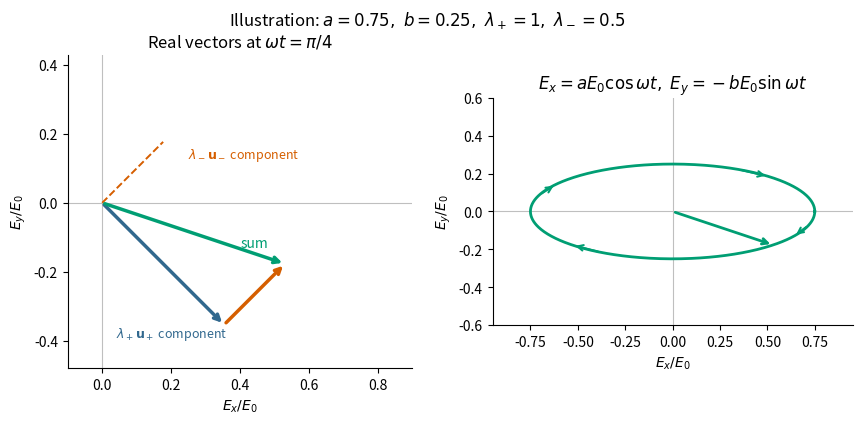

Write Python code to recreate this figure. (Note: this script raises an exception after producing the figure.)
"""Original Jones-eigenvector solution figure; Python 3.14, root dependencies.
Write the opaque PNG basename in cwd, including its mirrored _media directory.
"""
from pathlib import Path
import matplotlib
matplotlib.use('Agg')
import matplotlib.pyplot as plt
import numpy as np

a, b = .75, .25  # Illustrative amplitude coefficients, not additional exam data.
lp, lm = a+b, a-b
phi = np.pi/4
vp = lp/2*np.array([np.cos(phi),-np.sin(phi)])
vm = lm/2*np.array([np.cos(phi),np.sin(phi)])
total = vp+vm
fig, (vectors, trajectory) = plt.subplots(1,2,figsize=(8.8,4.1),dpi=130,facecolor='white')
for ax in (vectors,trajectory):
    ax.axhline(0,color='.75',lw=.8)
    ax.axvline(0,color='.75',lw=.8)
    ax.set_aspect('equal')
    ax.spines[['top','right']].set_visible(False)
    ax.set(xlabel=r'$E_x/E_0$',ylabel=r'$E_y/E_0$')
for start,end,color in [(np.zeros(2),vp,'#31688e'),(vp,total,'#d55e00'),
                         (np.zeros(2),total,'#009e73')]:
    vectors.annotate('',end,start,arrowprops=dict(arrowstyle='->',color=color,lw=2.5))
vectors.plot([0,vm[0]],[0,vm[1]],'--',color='#d55e00',lw=1.4)
vectors.text(.04,-.39,r'$\lambda_+\mathbf{u}_+$ component',fontsize=9,color='#31688e')
vectors.text(.25,.13,r'$\lambda_-\mathbf{u}_-$ component',fontsize=9,color='#d55e00')
vectors.text(.40,-.13,'sum',fontsize=10,color='#009e73')
vectors.set(xlim=(-.1,.9),ylim=(-.48,.43),title=r'Real vectors at $\omega t=\pi/4$')
t=np.linspace(0,2*np.pi,600)
trajectory.plot(a*np.cos(t),-b*np.sin(t),color='#009e73',lw=2)
trajectory.annotate('',total,(0,0),arrowprops=dict(arrowstyle='->',color='#009e73',lw=2))
for q in [.3,2.1,3.5,5.2]:
    trajectory.annotate('',(a*np.cos(q+.25),-b*np.sin(q+.25)),(a*np.cos(q),-b*np.sin(q)),
                        arrowprops=dict(arrowstyle='->',color='#009e73',lw=1.5))
trajectory.set(xlim=(-.95,.95),ylim=(-.6,.6),title=r'$E_x=aE_0\cos\omega t,\ E_y=-bE_0\sin\omega t$')
fig.suptitle(r'Illustration: $a=0.75,\ b=0.25,\ \lambda_+=1,\ \lambda_-=0.5$',fontsize=12)
fig.tight_layout()
fig.savefig(Path(__file__).with_suffix('.png').name,facecolor='white',transparent=False)
plt.close(fig)
